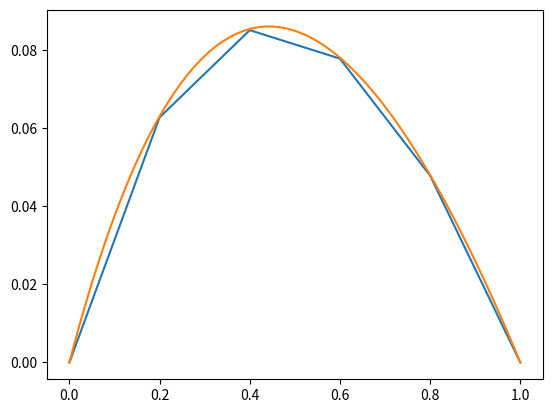

Reproduce this figure in Python.
# -*- coding: utf-8 -*-
"""
Ex. 5.19
FINITE ELEMENTS TECHNIQUE - HOM. DIRICHLET BOUNDARY CONDITIONS
Differences from 5.18:
    - k(x) = 1+x
    - f(x) = 1
The tridiag matrix must be written differently because the integral is no more
simply the product between the derivatives of the elements of the basis with
respect to x, but also multiplied by (1+x)
"""
import numpy as np
import matplotlib.pyplot as plt  

#definition of linear pieceweise function and its vectorization

def fun(x,i,h):
    return np.piecewise(x, [x < (i-1)*h, 
                            ((i-1)*h<=x) & (x<= i*h),
                            (i*h<x) & (x<= (i+1)*h),
                            x>(i+1)*h], 
                        [0, (x - (i - 1)* h)/h,-(x - (i + 1)* h)/h,0])

vfun=np.vectorize(fun)


#recall that in Python arrays and matrixes contain the element 0

#definition of the integrand for the projection of f(x) on the elements of the basis
from scipy.integrate import quad

def fun1(x,i,h):
    return fun(x,i,h)*1

# from here forth we chose the dimension of the base by fixing n
n=5
h=1/n
maindiag=np.empty(n-1)
offdiag=np.empty(n-2)
for i in range(n-1):
    maindiag[i]=2*((i+1)*h+1)/h
#here I wrote the analytical solution of the integral that I am calculating
#in the case I have no analytical solution fror the integral I should use
#a numerical technique and insert the routine here  
    
for i in range(n-2):
    offdiag[i]=-(h+2*(i+1)*h+2)/(2*h)


kmatrix = np.diag(offdiag, -1) + np.diag(maindiag) + np.diag(offdiag, 1)
print(kmatrix)

# definition of the vector f and its evaluation
# note that in fun(x,i,h), fun1(x,i,h) i must run from 1 to n-1
# and not from 0 to n-2. Therefore we need to shift the argument 
f = np.empty(n-1)
for i in range(n-1):
    f[i]=quad(fun1,0,1,args=(i+1,h))[0]
    
print(f)

# solution of the linear system
# calling a generic routine to solve a linear algebra problem
coeff = np.linalg.solve(kmatrix, f)
print(coeff)

# evaluation of the solution of the equation
def sol(x):
    sol=0
    for i in range(n-1):
        sol = sol + fun(x,i+1,h)*coeff[i]
    return sol

# exact solution
def exact(x):
    return np.log(1+x)/np.log(2)-x
vexact=np.vectorize(exact)
vsol=np.vectorize(sol)
t = np.linspace(0, 1, 101) 
s=vsol(t)
ex=vexact(t)
plt.plot(t,s) 
plt.plot(t,ex)
plt.show()